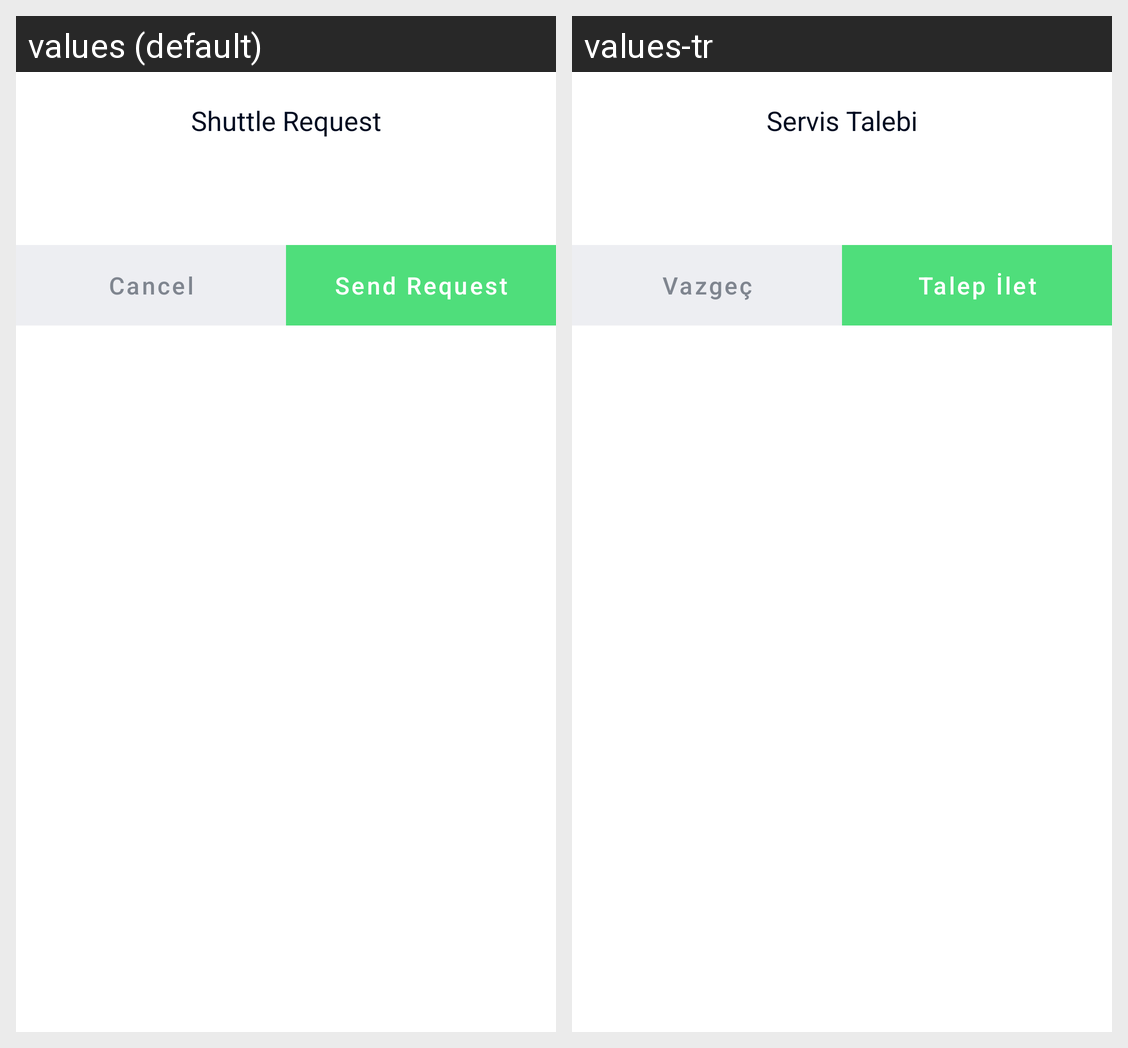

Strings drawn on this Android screen and how each of the app's shown locales translates them:
Android screen res/layout/calendar_demand_request_workgroup_dialog.xml rendered under 2 locales, left to right: values (default), values-tr. Device: Nexus 5 (rendered at 1080×1920; each locale shown at half size, 540×960, under a caption strip naming it); theme AppTheme.
Strings drawn on this screen, with the default value and each locale's value (text and hints the layout hard-codes, and strings that could not be matched under every locale, appear in the picture but are not listed):

shuttle_request
  values: Shuttle Request
  values-tr: Servis Talebi

cancel_2
  values: Cancel
  values-tr: Vazgeç

send_demand_request
  values: Send Request
  values-tr: Talep İlet
